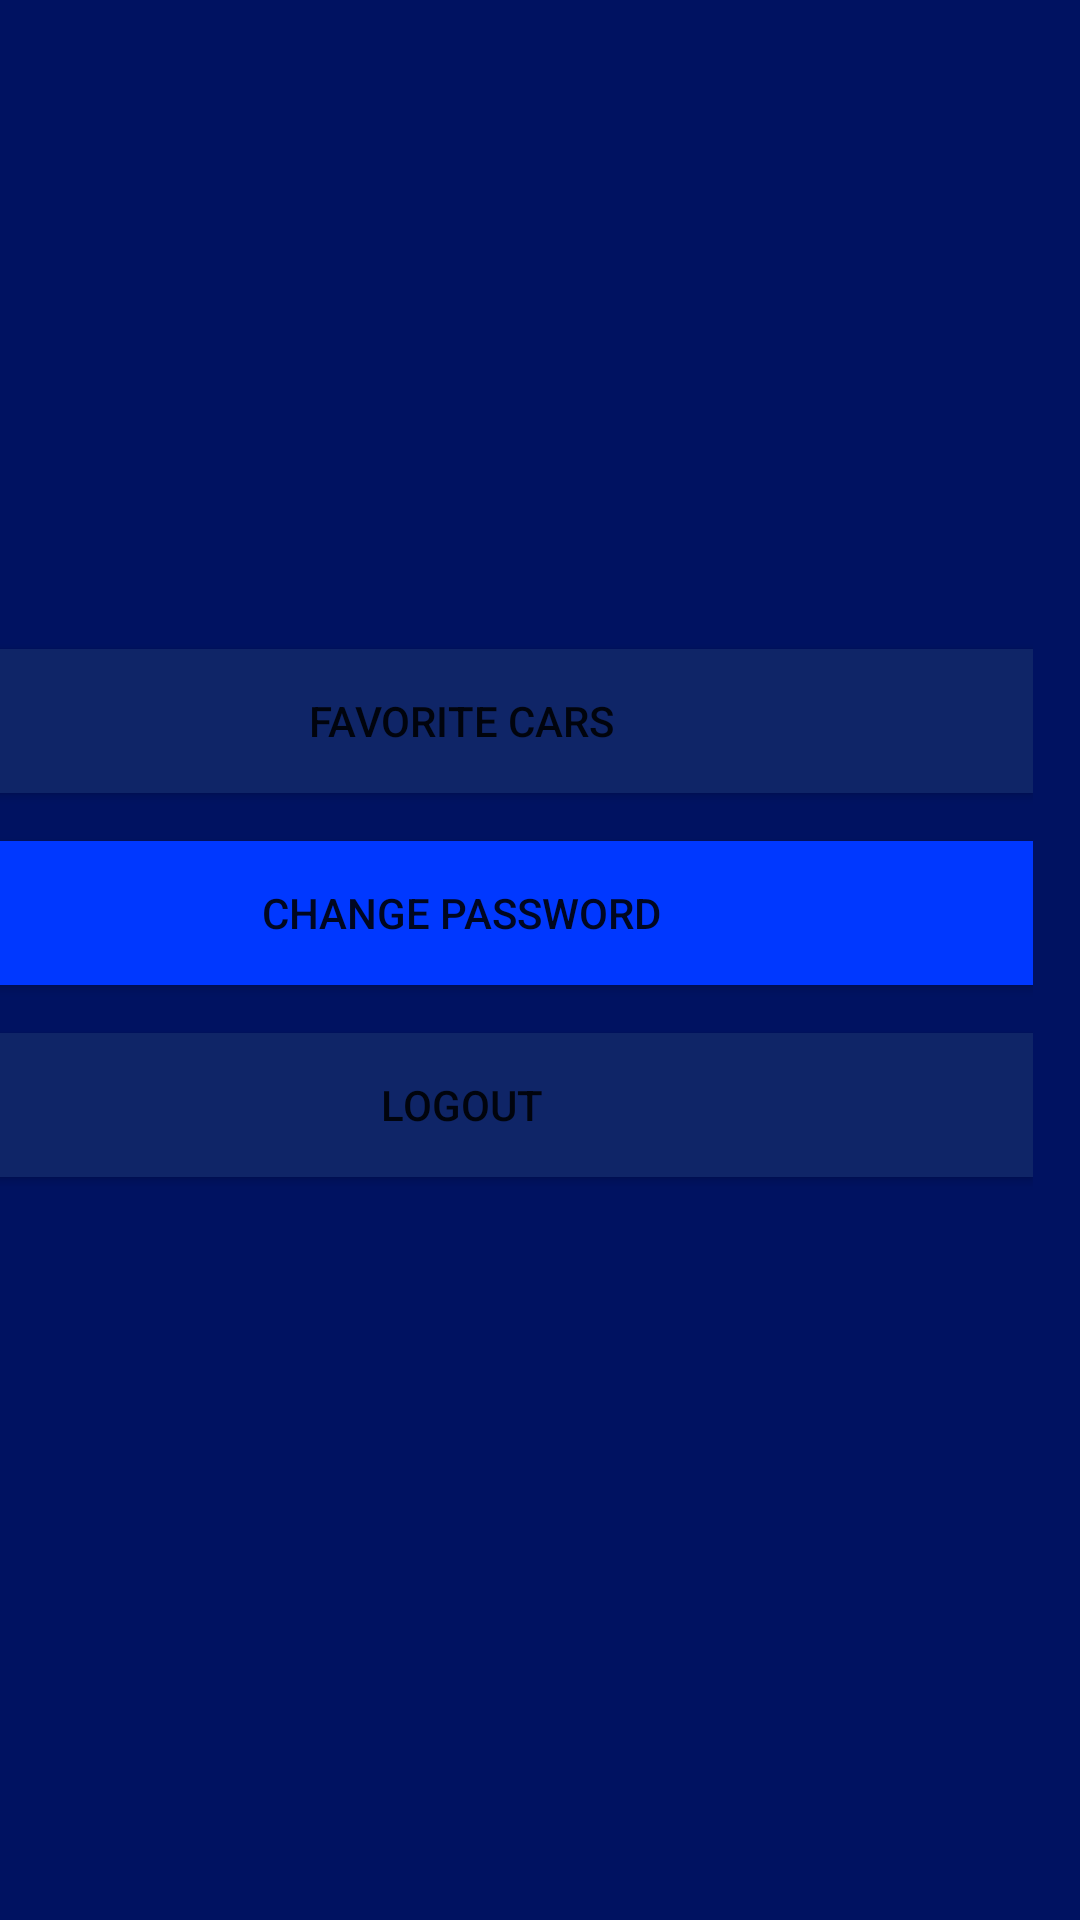

Here is an Android app screen rendered from its layout file. Give the layout XML and the strings, colors and styles it references.
<!-- AndroidManifest.xml: application theme Theme.Finalurii -->
<!-- res/layout/activity_reset_password.xml -->
<?xml version="1.0" encoding="utf-8"?>
<androidx.constraintlayout.widget.ConstraintLayout xmlns:android="http://schemas.android.com/apk/res/android"
    xmlns:app="http://schemas.android.com/apk/res-auto"
    xmlns:tools="http://schemas.android.com/tools"
    android:layout_width="match_parent"
    android:layout_height="match_parent"
    android:background="#001261"
    tools:context=".ResetPasswordActivity">


    <LinearLayout
        android:layout_width="381dp"
        android:layout_height="238dp"
        android:layout_marginStart="16dp"
        android:layout_marginEnd="16dp"
        android:orientation="vertical"
        app:layout_constraintBottom_toBottomOf="parent"
        app:layout_constraintEnd_toEndOf="parent"
        app:layout_constraintHorizontal_bias="1.0"
        app:layout_constraintStart_toStartOf="parent"
        app:layout_constraintTop_toTopOf="parent"
        app:layout_constraintVertical_bias="0.498">


        <Button
            android:id="@+id/buttonFavCars"
            android:layout_width="match_parent"
            android:layout_height="wrap_content"
            android:background="#0f2567"
            android:layout_marginTop="16dp"
            android:text="favorite cars" />

        <Button
            android:id="@+id/buttonChangePassword"
            android:layout_width="match_parent"
            android:layout_height="wrap_content"
            android:layout_marginTop="16dp"
            android:background="#0038FF"
            android:text="change password" />

        <Button
            android:id="@+id/buttonLogOut"
            android:layout_width="match_parent"
            android:layout_height="wrap_content"
            android:layout_marginTop="16dp"
            android:background="#0f2567"
            android:text="LogOut" />




    </LinearLayout>

</androidx.constraintlayout.widget.ConstraintLayout>
<!-- resources referenced by this layout -->
<resources>
  <style name="Theme.Finalurii" parent="Theme.MaterialComponents.DayNight.DarkActionBar">
          
          <item name="colorPrimary">@color/purple_500</item>
          <item name="colorPrimaryVariant">@color/purple_700</item>
          <item name="colorOnPrimary">@color/white</item>
          
          <item name="colorSecondary">@color/teal_200</item>
          <item name="colorSecondaryVariant">@color/teal_700</item>
          <item name="colorOnSecondary">@color/black</item>
          
          <item name="android:statusBarColor" tools:targetApi="l">?attr/colorPrimaryVariant</item>
          
      </style>
  <!-- not gathered from this repository: default colours our renderer supplied (Android Studio template values) -->
  <color name="purple_500">#FF6200EE</color>
  <color name="purple_700">#FF3700B3</color>
  <color name="teal_200">#FF03DAC5</color>
  <color name="teal_700">#FF018786</color>
  <color name="black">#FF000000</color>
  <color name="white">#FFFFFFFF</color>
</resources>
